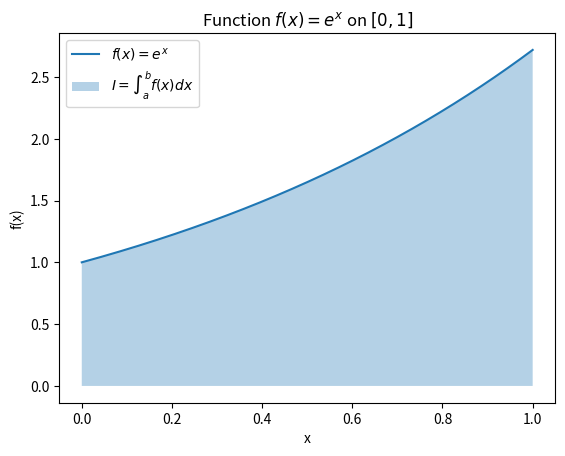
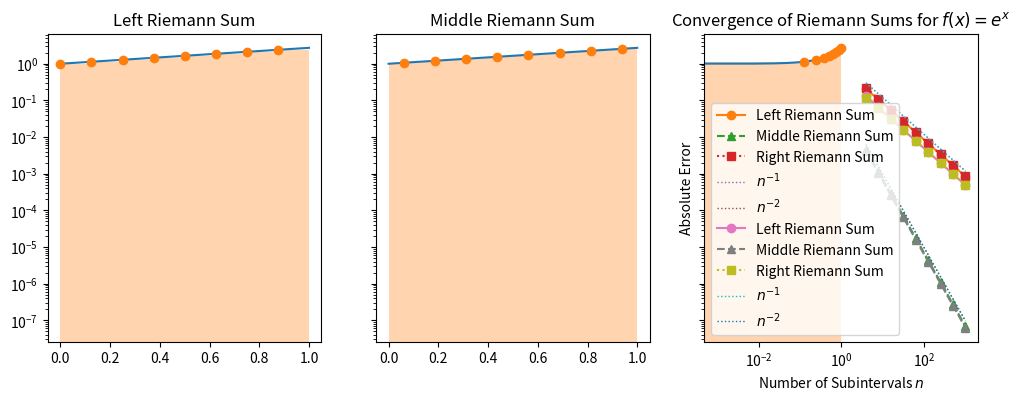

Generate these figures, in order, with matplotlib:
import numpy as np

def f(x):
    return np.exp(x)

# Define a fine grid for plotting
X = np.linspace(0, 1, 1025)
Y = f(X)

import matplotlib.pyplot as plt

plt.plot(X, Y, label=r"$f(x) = e^x$")
plt.fill_between(X, Y, alpha=1/3, label=r'$I = \int_a^b f(x) dx$')
plt.title(r'Function $f(x) = e^x$ on $[0,1]$')
plt.xlabel('x')
plt.ylabel('f(x)')
plt.legend()

n  = 8  # number of intervals
dx = 1 / n

Xl = np.linspace(0, 1-dx, n)
Xm = np.linspace(dx/2, 1-dx/2, n)
Xr = np.linspace(dx, 1, n)

fig, axes = plt.subplots(1,3, figsize=(12,4), sharey=True)

# Left Riemann Sum
for ax, Xs, name in zip(axes, [Xl, Xm, Xr], ['Left', 'Middle', 'Right']):
    Ys = f(Xs)
    ax.plot(X, Y)
    ax.bar(Xm, Ys, width=dx, align='center', color='C1', edgecolor=None, alpha=1/3)
    ax.scatter(Xs, Ys, color='C1', zorder=10)
    ax.set_title(f'{name} Riemann Sum')

# HANDSON: There is another to define the middle Reimann sun,
#          where the sample points are $x_i = a + (b-a) (i/n)$
#          for $i = 0, ..., n$.
#          What is the different between this definition and ours?
#          From the plots, what do you think about the relationships
#          between left, right, and this new middle Reimann sums?


I = np.e - 1

print(f"         Exact value: {I :.8f}")

for ax, Xs, name in zip(axes, [Xl, Xm, Xr], ['Left', 'Middle', 'Right']):
    S = np.sum(f(Xs)) * dx  # multiple dx after sum
    print(f"{name:>8} Riemann Sum: {S:.8f}, error = {abs(I - S):.2e}")

# HANDSON: try increasing $n$ and then observe the errors.


def RiemannSum(f, n=8, a=0, b=1, method='mid'):
    dx = (b-a)/n
    hx = dx/2
    
    if method.startswith('l'):
        X = np.linspace(a,    b-dx, n)  # left endpoints
    elif method.startswith('r'):
        X = np.linspace(a+dx, b,    n)  # right endpoints
    else:
        X = np.linspace(a+hx, b-hx, n)  # midpoints
    
    return np.sum(f(X)) * dx

# Range of sample sizes
N = 2**np.arange(2,11)

# Compute absolute errors for each method
I  = np.e - 1
El = [abs(RiemannSum(f, n, method='l') - I) for n in N]
Em = [abs(RiemannSum(f, n, method='m') - I) for n in N]
Er = [abs(RiemannSum(f, n, method='r') - I) for n in N]

# Plot convergence behavior
plt.loglog(N, El, 'o-',  label='Left Riemann Sum')
plt.loglog(N, Em, '^--', label='Middle Riemann Sum')
plt.loglog(N, Er, 's:',  label='Right Riemann Sum')

# Reference slopes
plt.loglog(N, 1.2e+0 / N,    ':', lw=1, label=r'$n^{-1}$')
plt.loglog(N, 1.0e-1 / N**2, ':', lw=1, label=r'$n^{-2}$')

plt.xlabel('Number of Subintervals $n$')
plt.ylabel('Absolute Error')
plt.title('Convergence of Riemann Sums for $f(x) = e^x$')
plt.legend()

# Define a half-cycle of sin(x)
def g(x):
    return np.sin(x * np.pi / 2)

# Compute absolute errors for each method
I  = 2 / np.pi
El = [abs(RiemannSum(g, n, method='l') - I) for n in N]
Em = [abs(RiemannSum(g, n, method='m') - I) for n in N]
Er = [abs(RiemannSum(g, n, method='r') - I) for n in N]

# Plot convergence behavior
plt.loglog(N, El, 'o-',  label='Left Riemann Sum')
plt.loglog(N, Em, '^--', label='Middle Riemann Sum')
plt.loglog(N, Er, 's:',  label='Right Riemann Sum')

# Reference slopes
plt.loglog(N, 1.2e+0 / N,    ':', lw=1, label=r'$n^{-1}$')
plt.loglog(N, 1.0e-1 / N**2, ':', lw=1, label=r'$n^{-2}$')

plt.xlabel('Number of Subintervals $n$')
plt.ylabel('Absolute Error')
plt.title('Convergence of Riemann Sums for $f(x) = e^x$')
plt.legend()